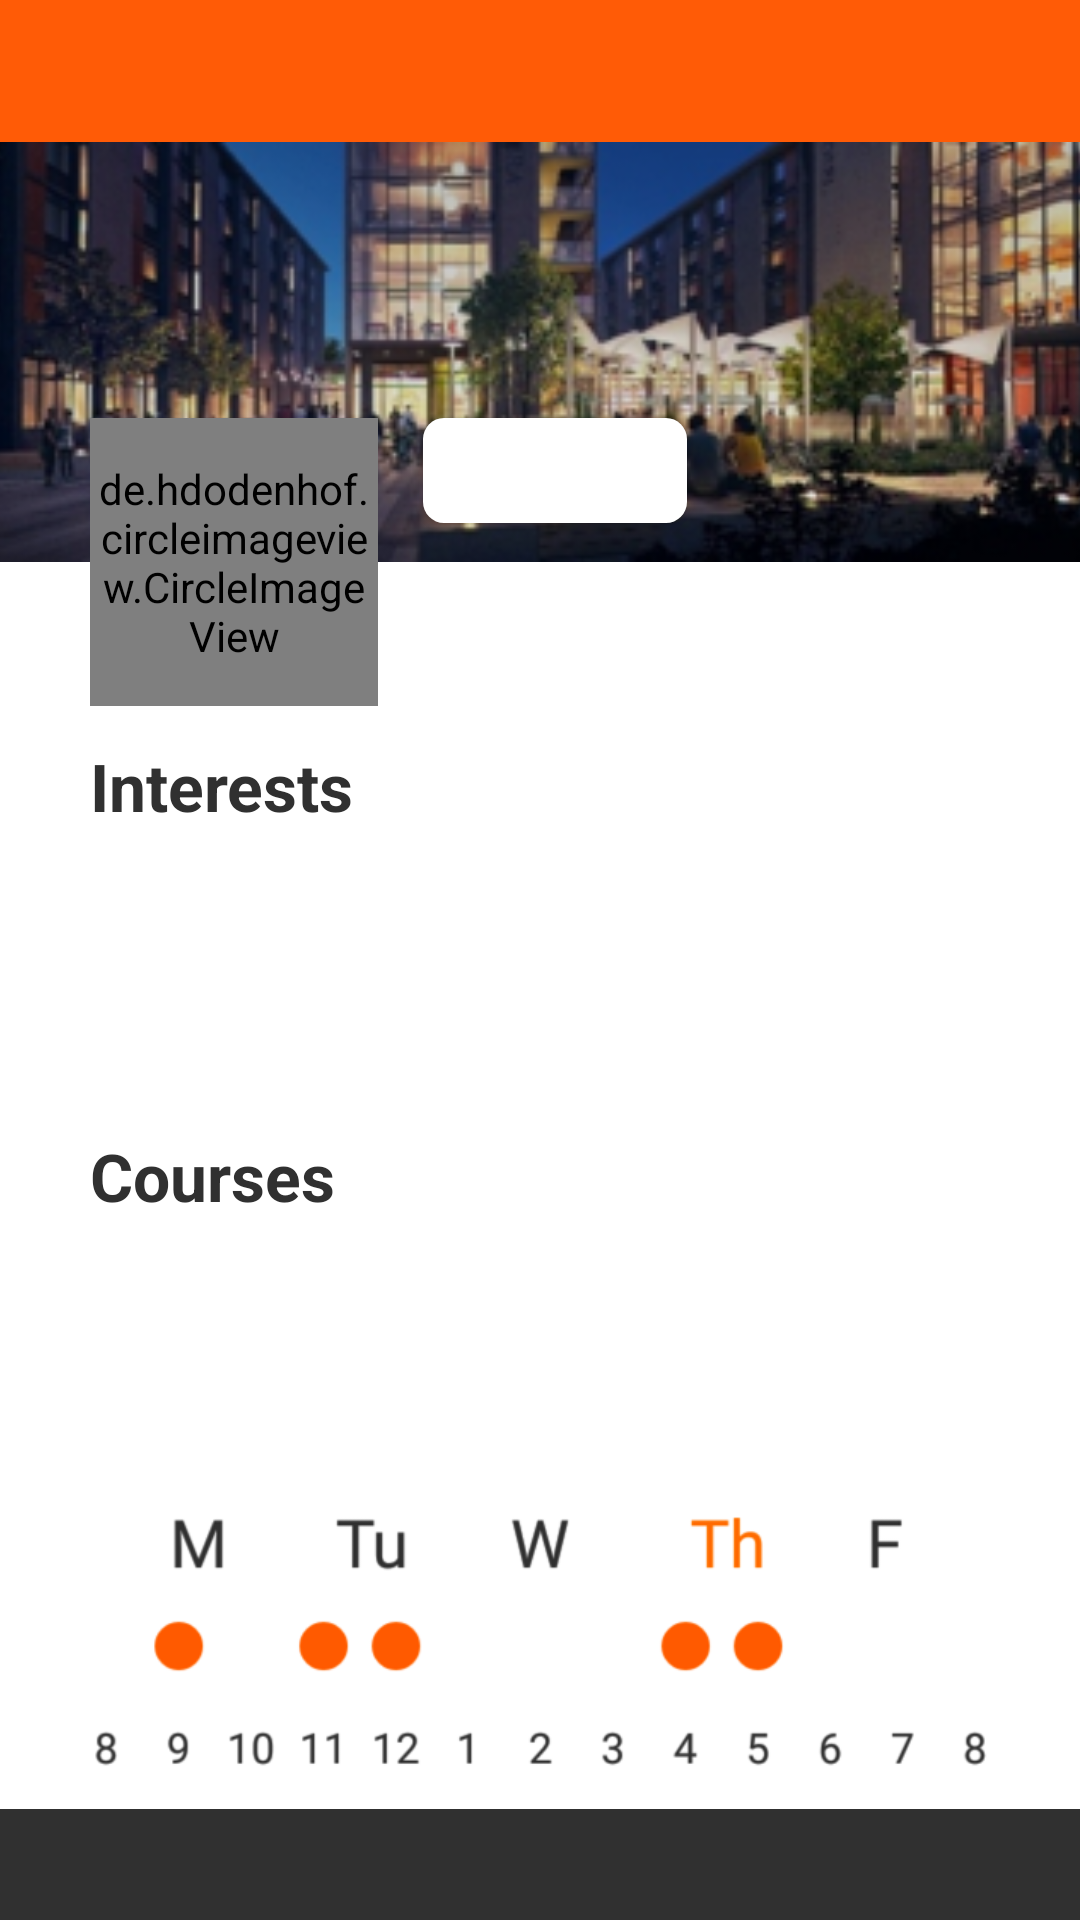

This screen was rendered from an Android layout file. Write that file and the resources it references.
<!-- AndroidManifest.xml: application theme Theme.AppCompat.NoActionBar -->
<!-- res/layout/profile_activity_layout.xml -->
<?xml version="1.0" encoding="utf-8"?>
<RelativeLayout
    xmlns:android="http://schemas.android.com/apk/res/android"
    android:layout_width="wrap_content"
    android:layout_height="wrap_content">

    <RelativeLayout
        android:layout_width="match_parent"
        android:layout_height="50dp"
        android:id="@+id/profile_toolbar_layout"
        android:paddingTop="10dp"
        android:background="@drawable/chatbar">

        <ImageButton
            android:layout_width="wrap_content"
            android:layout_height="wrap_content"
            android:background="@drawable/ic_back"
            android:id="@+id/profile_back_button"/>

        <TextView
            android:layout_width="wrap_content"
            android:layout_height="wrap_content"
            android:layout_marginTop="-2dp"
            android:textAppearance="?android:attr/textAppearanceLarge"
            android:text="Large Text"
            android:id="@+id/toolbar_friend_name"
            android:layout_marginLeft="10dp"
            android:layout_alignParentTop="true"
            android:layout_toRightOf="@+id/profile_back_button"
            android:layout_alignBottom="@+id/profile_back_button" />

    </RelativeLayout>

    <ScrollView xmlns:android="http://schemas.android.com/apk/res/android"
        android:layout_height="wrap_content"
        android:layout_width="match_parent"
        android:layout_below="@id/profile_toolbar_layout"
        android:layout_marginTop="-3dp">

        <RelativeLayout xmlns:android="http://schemas.android.com/apk/res/android"
            android:layout_width="match_parent"
            android:layout_height="wrap_content"
            android:background="#ffffff">

            <RelativeLayout
                android:layout_width="fill_parent"
                android:layout_height="200dp"
                android:id="@+id/profile_header"
                android:layout_alignParentLeft="true"
                android:background="#FFF"
                android:layout_alignParentStart="true">

                <ImageView
                    android:layout_width="match_parent"
                    android:layout_height="140dp"
                    android:scaleType="centerCrop"
                    android:id="@+id/profile_cover_photo"
                    android:src="@drawable/banner_picture"
                    android:adjustViewBounds="false"
                    android:layout_alignParentTop="true"
                    android:layout_alignParentLeft="true"
                    android:layout_alignParentStart="true" />

                
                    
                    
                    
                    
                    
                    
                    
                    

                <de.hdodenhof.circleimageview.CircleImageView
                    xmlns:app="http://schemas.android.com/apk/res-auto"
                    android:id="@+id/profile_picture"
                    android:layout_width="96dp"
                    android:layout_height="96dp"
                    android:layout_marginTop="92dp"
                    android:layout_marginLeft="30dp"
                    android:src="@drawable/default_profile_pic"
                    app:civ_border_width="2dp"
                    app:civ_border_color="#FFFFFF"/>

                <TextView
                    android:layout_width="wrap_content"
                    android:layout_height="wrap_content"
                    android:textAppearance="?android:attr/textAppearanceLarge"
                    android:textColor="@color/gray"
                    android:id="@+id/friend_name"
                    android:layout_marginTop="5dp"
                    android:layout_below="@+id/profile_cover_photo"
                    android:textStyle="bold"
                    android:layout_toRightOf="@+id/profile_picture"
                    android:layout_marginLeft="15dp" />

                <Button
                    android:layout_width="wrap_content"
                    android:layout_height="35dp"
                    android:paddingLeft="15dp"
                    android:paddingRight="15dp"
                    android:textColor="@color/gray"
                    android:layout_marginLeft="15dp"
                    android:id="@+id/add_or_message_friend"
                    android:layout_alignTop="@id/profile_picture"
                    android:background="@drawable/button_selector_white_noshadow"
                    android:layout_toRightOf="@+id/profile_picture"/>

                <TextView
                    android:layout_width="wrap_content"
                    android:layout_height="wrap_content"
                    android:textAppearance="?android:attr/textAppearanceMedium"
                    android:text="User major?"
                    android:layout_marginTop="-5dp"
                    android:textColor="@color/gray"
                    android:id="@+id/friend_major"
                    android:visibility="invisible"
                    android:textSize="12sp"
                    android:layout_centerHorizontal="true"
                    android:layout_below="@+id/friend_name"
                    android:layout_alignLeft="@+id/friend_name"
                    android:layout_alignStart="@+id/friend_name" />


            </RelativeLayout>

            <RelativeLayout
                android:layout_width="fill_parent"
                android:layout_height="120dp"
                android:layout_below="@+id/profile_header"
                android:layout_alignParentLeft="true"
                android:layout_alignParentStart="true"
                android:id="@+id/profile_interests_layout"
                android:background="#FFF">


                <TextView
                    android:layout_width="wrap_content"
                    android:layout_height="wrap_content"
                    android:textAppearance="?android:attr/textAppearanceLarge"
                    android:text="@string/interests_title"
                    android:id="@+id/profile_interests_title"
                    android:textStyle="bold"
                    android:layout_alignParentLeft="true"
                    android:layout_alignParentStart="true"
                    android:layout_marginLeft="30dp"
                    android:textColor="#303030" />

                <android.support.v7.widget.RecyclerView
                    android:layout_width="wrap_content"
                    android:layout_height="wrap_content"
                    android:layout_marginTop="10dp"
                    android:id="@+id/profile_interests_view"
                    android:layout_alignLeft="@id/profile_interests_title"
                    android:layout_alignStart="@id/profile_interests_title"
                    android:layout_below="@+id/profile_interests_title"></android.support.v7.widget.RecyclerView>

            </RelativeLayout>

            <RelativeLayout
                android:layout_width="fill_parent"
                android:layout_height="130dp"
                android:layout_below="@+id/profile_interests_layout"
                android:layout_alignParentLeft="true"
                android:layout_alignParentStart="true"
                android:id="@+id/profile_classes_layout"
                android:background="#FFF">


                <TextView
                    android:layout_width="wrap_content"
                    android:layout_height="wrap_content"
                    android:textAppearance="?android:attr/textAppearanceLarge"
                    android:text="@string/classes_title"
                    android:id="@+id/profile_classes_title"
                    android:textStyle="bold"
                    android:layout_alignParentLeft="true"
                    android:layout_alignParentStart="true"
                    android:layout_marginTop="10dp"
                    android:layout_marginLeft="30dp"
                    android:textColor="#303030" />

                <android.support.v7.widget.RecyclerView
                    android:layout_width="wrap_content"
                    android:layout_height="wrap_content"
                    android:layout_marginTop="10dp"
                    android:id="@+id/profile_courses_view"
                    android:layout_alignLeft="@id/profile_classes_title"
                    android:layout_alignStart="@id/profile_classes_title"
                    android:layout_below="@+id/profile_classes_title"></android.support.v7.widget.RecyclerView>

            </RelativeLayout>

            <ImageView
                android:layout_width="wrap_content"
                android:layout_centerInParent="true"
                android:layout_height="wrap_content"
                android:scaleType="fitCenter"
                android:adjustViewBounds="true"
                android:id="@+id/profile_schedule_view"
                android:src="@drawable/schedule_dummy"
                android:layout_below="@+id/profile_classes_layout" />


        </RelativeLayout>

    </ScrollView>

</RelativeLayout>
<!-- resources referenced by this layout -->
<resources>
  <color name="gray">#303030</color>
  <!-- drawable banner_picture: png bitmap (drawable, 102621 bytes) -->
  <!-- drawable border (drawable) -->
  <?xml version="1.0" encoding="UTF-8"?>
  <shape xmlns:android="http://schemas.android.com/apk/res/android">
  <solid android:color="#FFF" />
  <stroke android:width="3dp" android:color="#FFF" />
  <padding android:left="3dp" android:top="3dp" android:right="3dp"
      android:bottom="3dp" />
  </shape>
  <!-- drawable button_selector_white_noshadow (drawable) -->
  <?xml version="1.0" encoding="utf-8"?>
  <selector xmlns:android="http://schemas.android.com/apk/res/android">
      <item
          android:drawable="@drawable/button_white_noshadow_pressed"
          android:state_focused="true"
          android:state_pressed="true"/>
      <item
          android:drawable="@drawable/button_white_noshadow_pressed"
          android:state_focused="false"
          android:state_pressed="true"/>
      <item
          android:drawable="@drawable/button_white_noshadow"
          android:state_focused="true"
          android:state_pressed="false"/>
      <item
          android:drawable="@drawable/button_white_noshadow"
          android:state_focused="false"
          android:state_pressed="false"/>
  </selector>
  <!-- drawable chatbar (drawable) -->
  <?xml version="1.0" encoding="utf-8"?>
  <layer-list xmlns:android="http://schemas.android.com/apk/res/android">
      <item>
          <shape android:shape="rectangle">
              <solid android:color="#20000000"/>
          </shape>
      </item>
  
      <item
          android:left="0dp"
          android:right="0dp"
          android:top="0dp"
          android:bottom="1dp">
          <shape android:shape="rectangle">
              <solid android:color="#20000000"/>
          </shape>
      </item>
  
      <item
          android:left="0dp"
          android:right="0dp"
          android:top="0dp"
          android:bottom="2dp">
          <shape android:shape="rectangle">
              <solid android:color="@color/orange"/>
          </shape>
      </item>
  
  
  </layer-list>
  <!-- drawable default_profile_pic: jpg bitmap (drawable, 10282 bytes) -->
  <!-- drawable schedule_dummy: png bitmap (drawable, 21220 bytes) -->
  <string name="classes_title">Courses</string>
  <string name="interests_title">Interests</string>
  <!-- drawable button_white_noshadow_pressed (drawable) -->
  <?xml version="1.0" encoding="utf-8"?>
  <shape xmlns:android="http://schemas.android.com/apk/res/android">
  
      <solid android:color="#d8d8d8" />
      <corners android:radius="7dp" />
  
  
  </shape>
  <!-- drawable button_white_noshadow (drawable) -->
  <?xml version="1.0" encoding="utf-8"?>
  <shape xmlns:android="http://schemas.android.com/apk/res/android">
  
      <solid android:color="#FFFFFF" />
      <corners android:radius="7dp" />
  
  
  </shape>
  <color name="orange">#FF5B06</color>
</resources>
